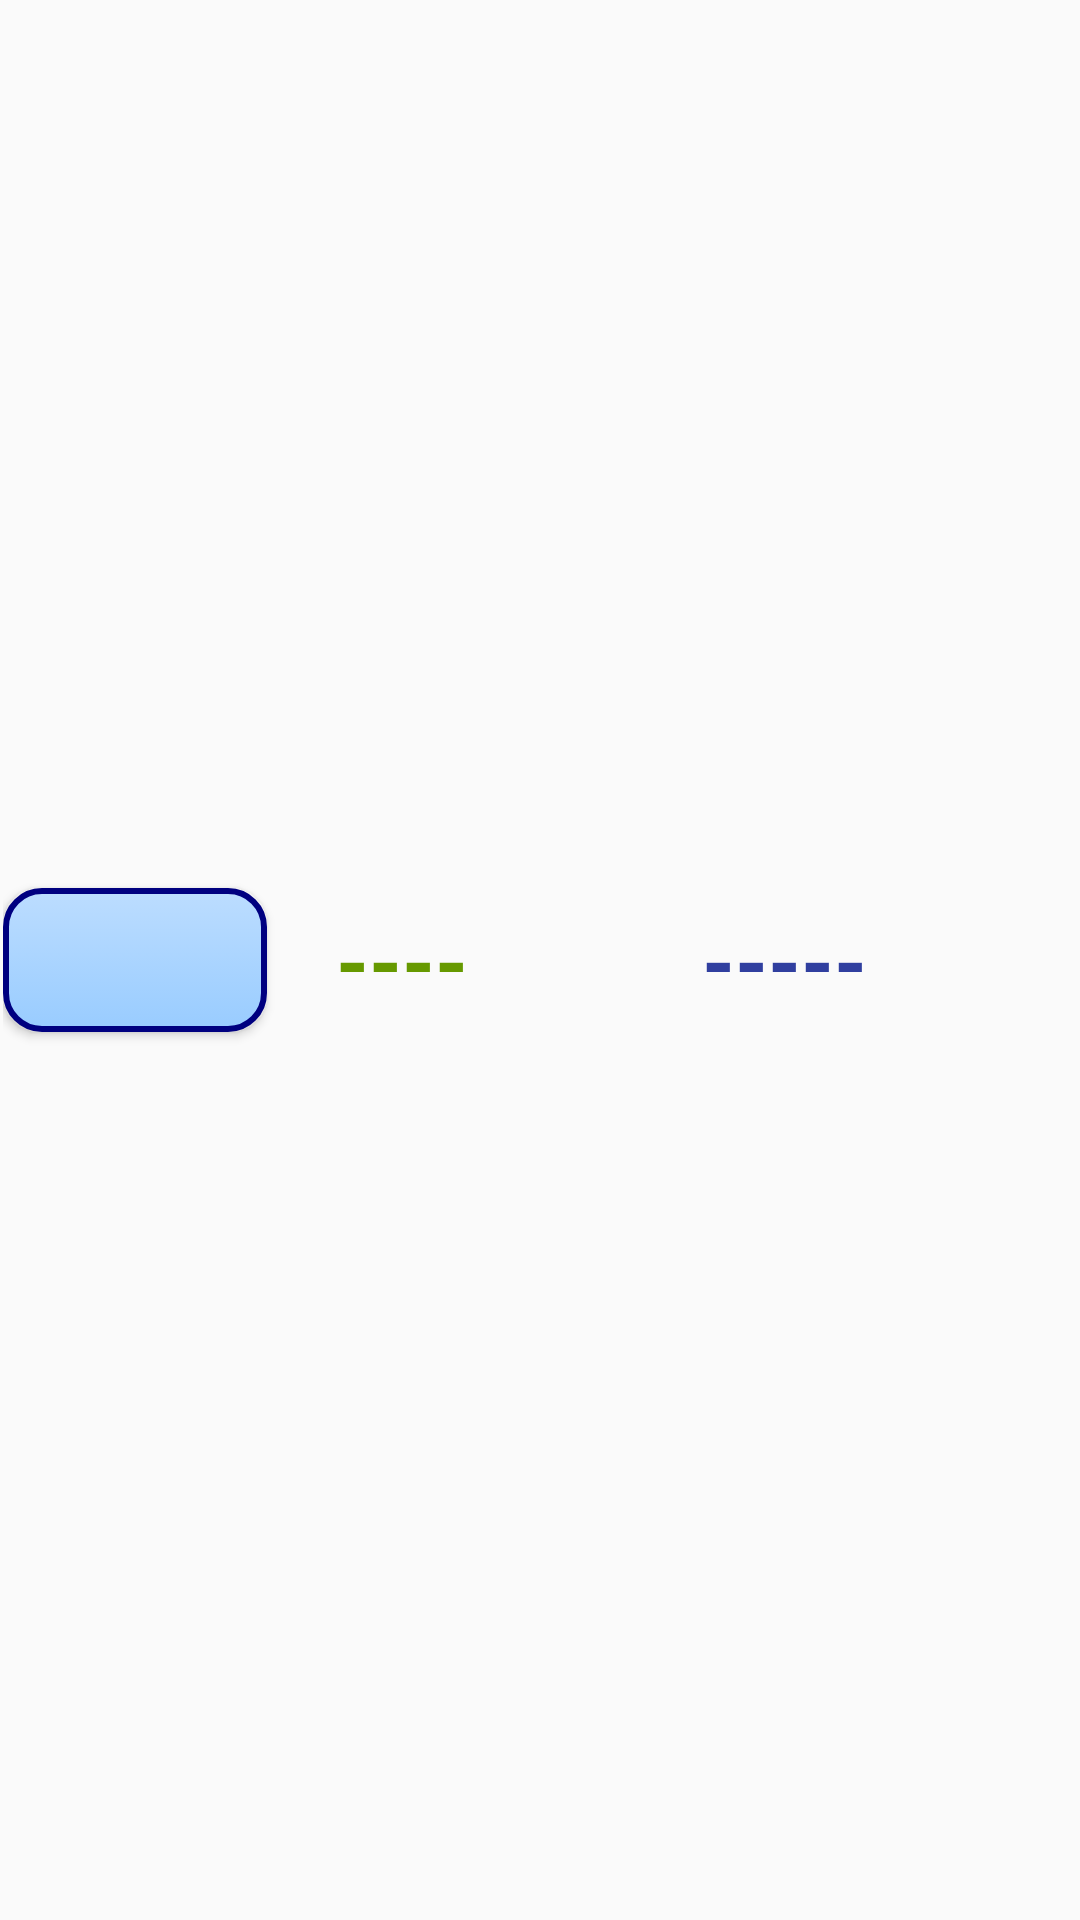

This screen was rendered from an Android layout file. Write that file and the resources it references.
<!-- AndroidManifest.xml: application theme AppTheme -->
<!-- res/layout/player_list_item.xml -->
<?xml version="1.0" encoding="utf-8"?>
<LinearLayout xmlns:android="http://schemas.android.com/apk/res/android"
    android:layout_width="match_parent"
    android:layout_height="wrap_content"
    android:gravity="center_vertical"
    android:orientation="horizontal"
    android:padding="1dp">

    <Button
        android:id="@+id/order_button"
        android:layout_width="wrap_content"
        android:layout_height="wrap_content"
        android:background="@drawable/order_num_button_background"
        android:textSize="22sp"
        android:textStyle="bold" />

    <TextView
        android:id="@+id/position_text"
        android:layout_width="60sp"
        android:layout_height="wrap_content"
        android:layout_marginLeft="15dp"
        android:gravity="center"
        android:text="@string/hyphen_4"
        android:textColor="@android:color/holo_green_dark"
        android:textSize="28sp"
        android:maxLines="1"
        android:textStyle="bold" />

    <TextView
        android:id="@+id/name_text"
        android:layout_width="match_parent"
        android:layout_height="wrap_content"
        android:gravity="center"
        android:text="@string/hyphen_5"
        android:textColor="@color/colorPrimaryDark"
        android:textSize="28sp"
        android:maxLines="1"
        android:textStyle="bold" />
</LinearLayout>
<!-- resources referenced by this layout -->
<resources>
  <color name="colorPrimaryDark">#303f9f</color>
  <!-- drawable order_num_button_background (drawable) -->
  <?xml version="1.0" encoding="utf-8"?>
  <selector xmlns:android="http://schemas.android.com/apk/res/android">
      <item android:state_focused="false" android:state_pressed="false">
          <shape android:shape="rectangle">
              <gradient android:angle="270" android:endColor="#99ccff" android:startColor="#bcddff" android:type="linear" />
              <stroke android:width="2dp" android:color="#000080" />
              <corners android:radius="12dp" />
          </shape>
      </item>
      <item android:state_focused="false" android:state_pressed="true">
          <shape android:shape="rectangle">
              <gradient android:angle="270" android:endColor="#000080" android:startColor="#000080" android:type="linear" />
              <stroke android:width="2dp" android:color="#000080" />
              <corners android:radius="12dp" />
          </shape>
      </item>
  </selector>
  <string name="hyphen_4">----</string>
  <string name="hyphen_5">-----</string>
  <style name="AppTheme" parent="Theme.AppCompat.Light.DarkActionBar">
          
          <item name="colorPrimary">@color/colorPrimary</item>
          <item name="colorPrimaryDark">@color/colorPrimaryDark</item>
          <item name="colorAccent">@color/colorAccent</item>
      </style>
  <color name="colorPrimary">#3F51B5</color>
  <color name="colorAccent">#2a000000</color>
</resources>
